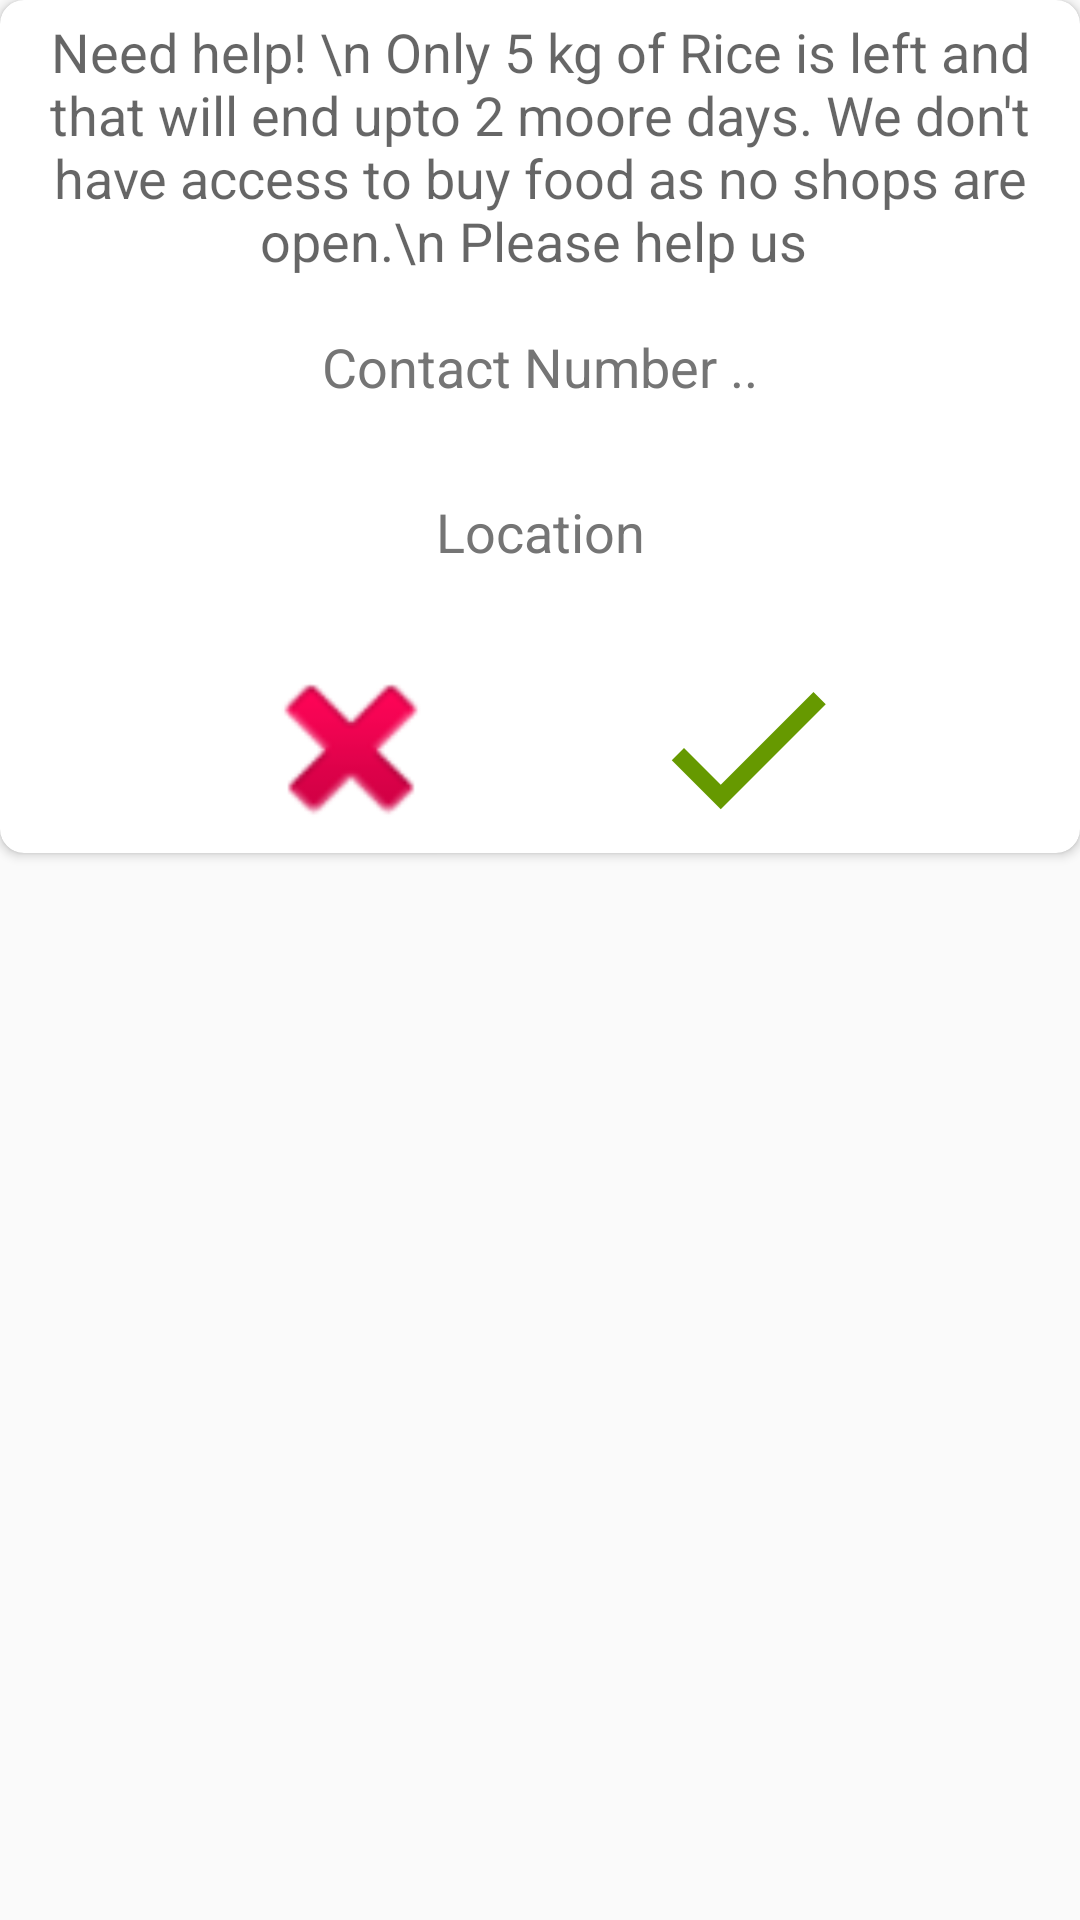

The Android layout XML behind this screen, and the referenced resources:
<!-- AndroidManifest.xml: application theme AppTheme -->
<!-- res/layout/dialog_option_food.xml -->
<ScrollView xmlns:android="http://schemas.android.com/apk/res/android"
    android:layout_width="match_parent"
    android:layout_height="wrap_content"
    xmlns:app="http://schemas.android.com/apk/res-auto"
    android:layout_marginLeft="10dp"
    android:layout_gravity="center"
    android:layout_marginRight="10dp">
    <androidx.cardview.widget.CardView
        android:layout_width="match_parent"
        app:cardCornerRadius="8dp"
        android:layout_height="match_parent">
<RelativeLayout
    android:layout_width="match_parent"
    android:layout_height="match_parent">
    <EditText
        android:layout_width="match_parent"
        android:id="@+id/foodqueryDIALOG"
        android:layout_marginTop="5dp"
        android:background="@drawable/shape"
        android:textColor="#757575"
        android:inputType="textMultiLine"
        android:gravity="center"
        android:hint="Need help! \n Only 5 kg of Rice is left and that will end upto 2 moore days. We don't have access to buy food as no shops are open.\n Please help us "
        android:layout_height="wrap_content"/>
    <EditText
        android:layout_width="match_parent"
        android:id="@+id/contactnumberDIALOG"
        android:layout_marginTop="5dp"
        android:inputType="number"
        android:maxEms="10"
        android:background="@drawable/shape"
        android:textColorHint="#757575"
        android:minEms="10"
        android:textColor="#757575"
        android:gravity="center"
        android:maxLength="10"
        android:layout_below="@id/foodqueryDIALOG"
        android:hint="Contact Number .."
        android:layout_height="wrap_content"/>
    <EditText
        android:layout_width="match_parent"
        android:hint="Location"
        android:layout_marginTop="5dp"
        android:inputType="textPostalAddress"
        android:textColor="#757575"
        android:textColorHint="#757575"
        android:gravity="center"
        android:background="@drawable/shape"
        android:layout_below="@id/contactnumberDIALOG"
        android:id="@+id/locationqueryDIALOG"
        android:layout_height="wrap_content"/>
    <LinearLayout
        android:layout_width="match_parent"
        android:layout_below="@id/locationqueryDIALOG"
        android:layout_height="wrap_content">
    <Button
        android:layout_width="70dp"
        android:id="@+id/cancelDIALOG"
        android:gravity="left"
        android:layout_marginLeft="82dp"
        android:layout_marginTop="12dp"
        android:background="@android:drawable/ic_delete"
        android:layout_height="70dp"/>
    <Button
        android:layout_width="70dp"
        android:id="@+id/okDIALOG"
        android:background="@drawable/ic_done_black_24dp"
        android:gravity="right"
        android:layout_marginTop="12dp"
        android:layout_marginLeft="62dp"
        android:backgroundTint="@android:color/holo_green_dark"
        android:layout_alignParentRight="true"
        android:layout_height="70dp"/>
    </LinearLayout>
</RelativeLayout>
    </androidx.cardview.widget.CardView>
</ScrollView>
<!-- resources referenced by this layout -->
<resources>
  <!-- drawable ic_done_black_24dp (drawable) -->
  <vector android:height="24dp" android:tint="#21FF1C"
      android:viewportHeight="24.0" android:viewportWidth="24.0"
      android:width="24dp" xmlns:android="http://schemas.android.com/apk/res/android">
      <path android:fillColor="#FF000000" android:pathData="M9,16.2L4.8,12l-1.4,1.4L9,19 21,7l-1.4,-1.4L9,16.2z"/>
  </vector>
  <!-- drawable shape (drawable-v24) -->
  <?xml version="1.0" encoding="utf-8"?>
  <shape xmlns:android="http://schemas.android.com/apk/res/android"
      android:shape="rectangle">
      <size android:width="250dp"
          android:height="50dp"/>
      <solid android:color="#ffffff"/>
      <corners android:radius="10dp"/>
  </shape>
  <style name="AppTheme" parent="Theme.AppCompat.Light.NoActionBar">
          
          <item name="colorPrimary">@color/colorPrimary</item>
          <item name="colorPrimaryDark">@color/colorPrimaryDark</item>
          <item name="colorAccent">@color/colorAccent</item>
      </style>
  <color name="colorPrimary">#6200EE</color>
  <color name="colorPrimaryDark">#040D3C</color>
  <color name="colorAccent">#03DAC5</color>
</resources>
